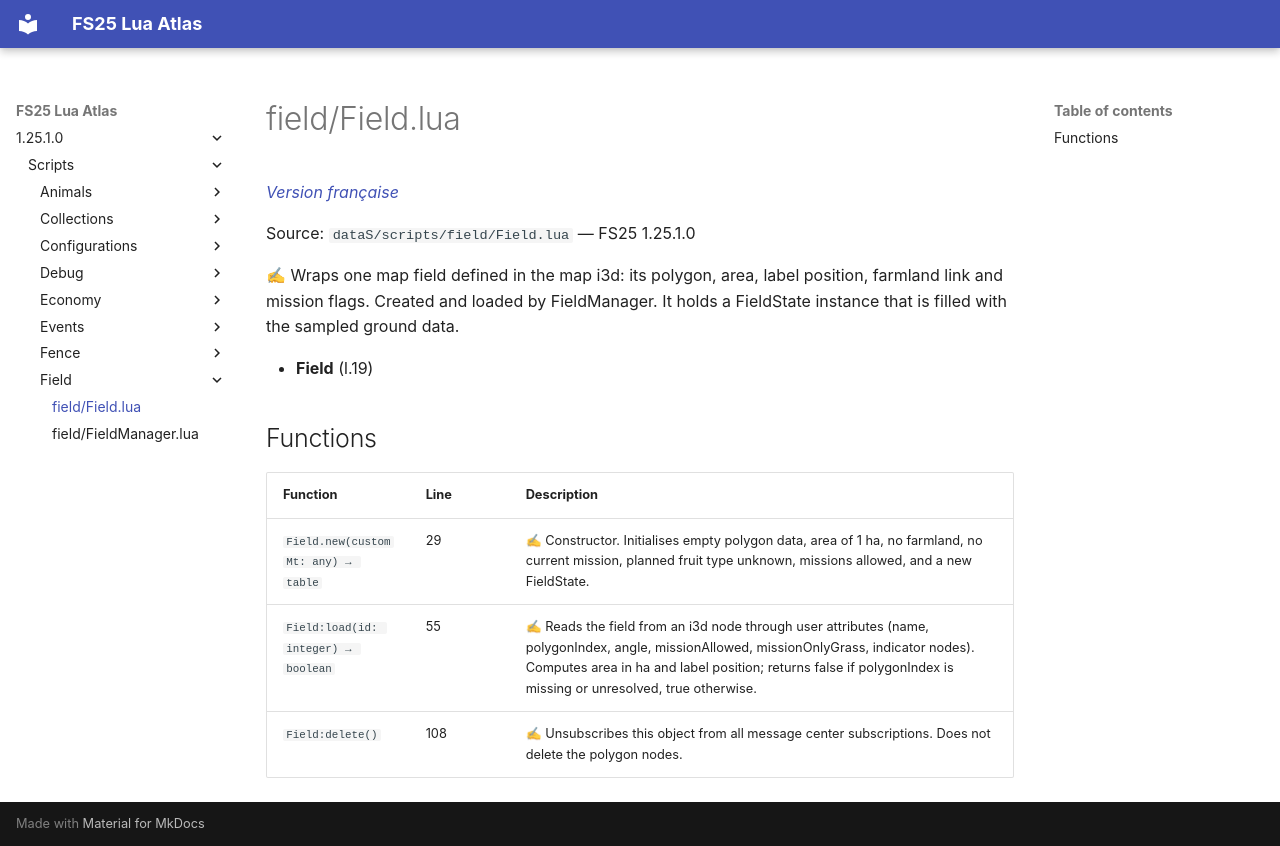

repository: Tim0219800/fs25-lua-atlas · page: 1.25.1.0/scripts/field/Field.html · generator: mkdocs

# field/Field.lua

*[Version française](../../fr/scripts/field/Field.md)*

Source: `dataS/scripts/field/Field.lua` — FS25 1.25.1.0

✍ Wraps one map field defined in the map i3d: its polygon, area, label position, farmland link and mission flags. Created and loaded by FieldManager. It holds a FieldState instance that is filled with the sampled ground data.

- **Field** (l.19)

## Functions

| Function | Line | Description |
|---|---|---|
| `Field.new(customMt: any) → table` | 29 | ✍ Constructor. Initialises empty polygon data, area of 1 ha, no farmland, no current mission, planned fruit type unknown, missions allowed, and a new FieldState. |
| `Field:load(id: integer) → boolean` | 55 | ✍ Reads the field from an i3d node through user attributes (name, polygonIndex, angle, missionAllowed, missionOnlyGrass, indicator nodes). Computes area in ha and label position; returns false if polygonIndex is missing or unresolved, true otherwise. |
| `Field:delete()` | 108 | ✍ Unsubscribes this object from all message center subscriptions. Does not delete the polygon nodes. |
